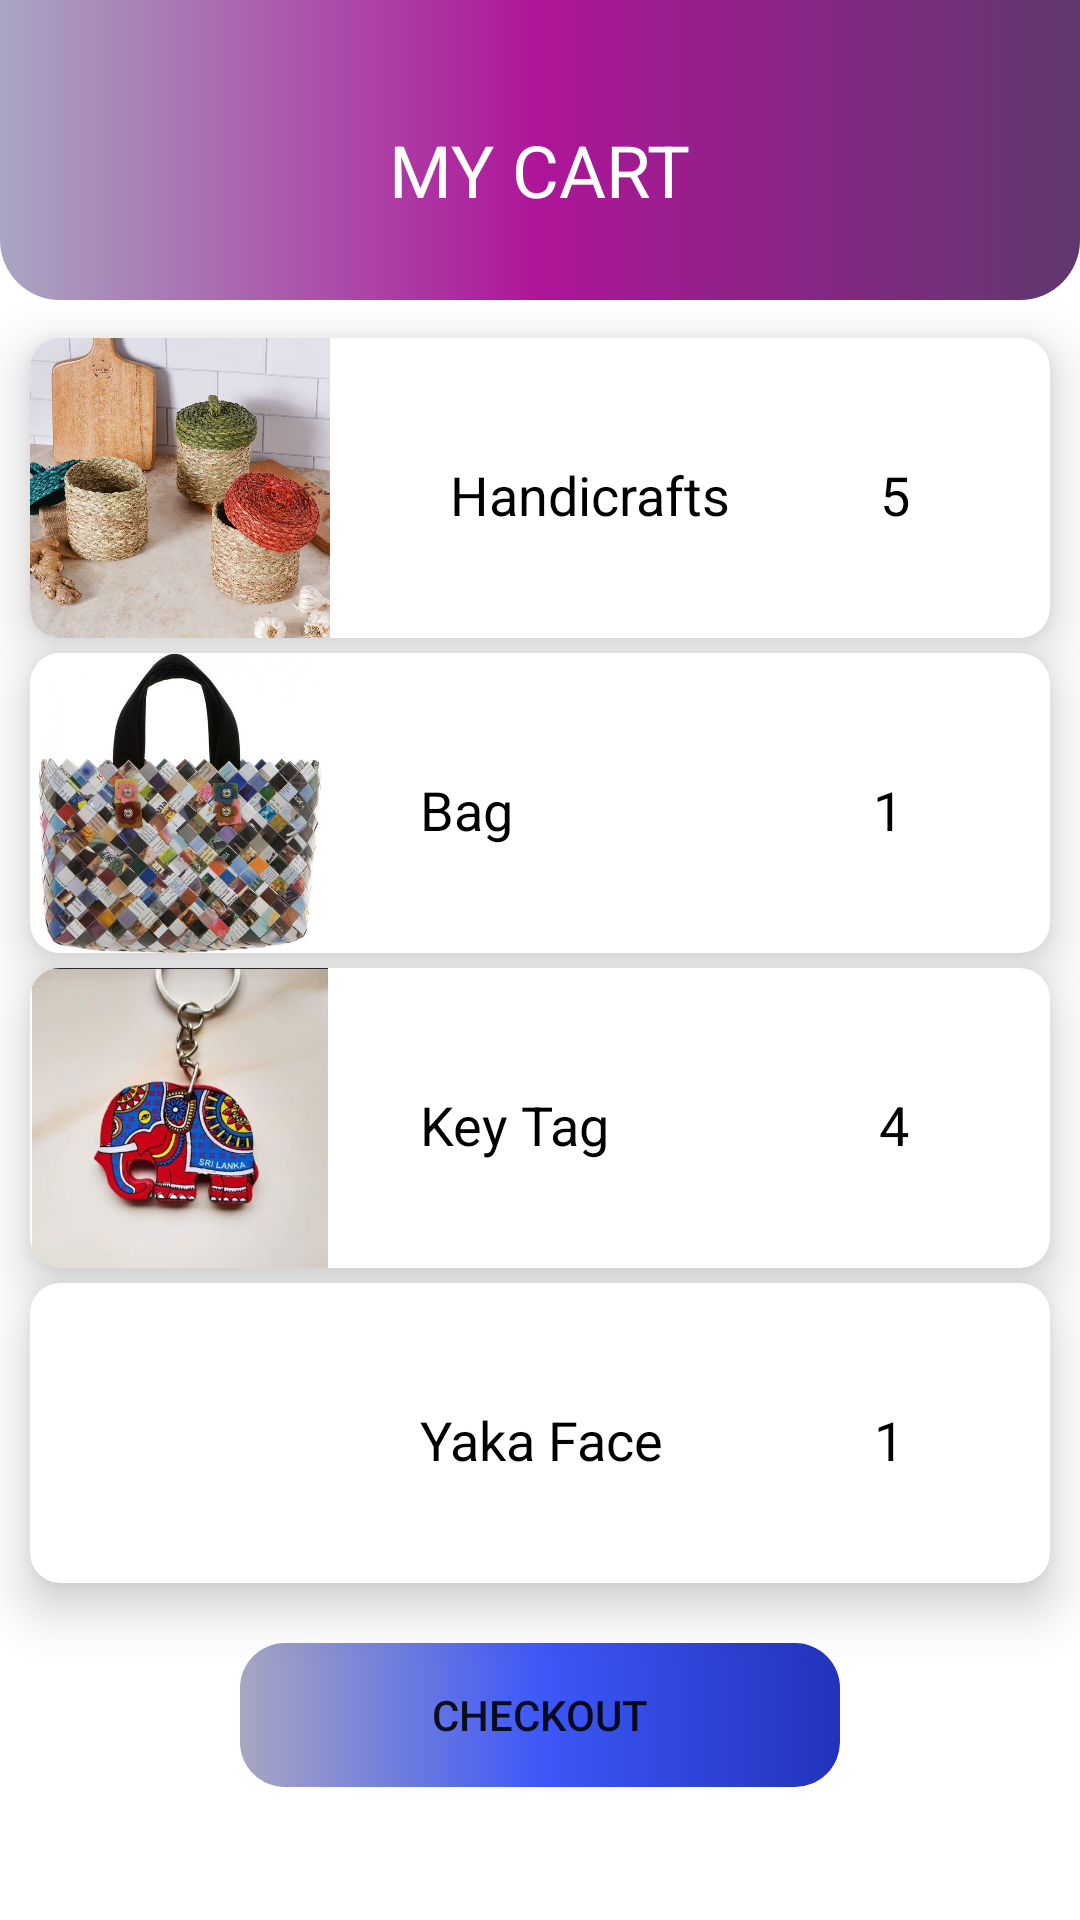

This screen was rendered from an Android layout file. Write that file and the resources it references.
<!-- AndroidManifest.xml: application theme Theme.MyApplication01 -->
<!-- res/layout/fragment_cart.xml -->
<?xml version="1.0" encoding="utf-8"?>
<LinearLayout xmlns:android="http://schemas.android.com/apk/res/android"
    xmlns:tools="http://schemas.android.com/tools"
    android:layout_width="match_parent"
    android:layout_height="match_parent"
    xmlns:app="http://schemas.android.com/apk/res-auto"
    android:orientation="vertical"
    tools:context=".cart">

    
    <View
        android:layout_width="match_parent"
        android:layout_height="100dp"
        android:background="@drawable/background_color" />

    <TextView
        android:layout_width="wrap_content"
        android:layout_height="wrap_content"
        android:layout_gravity="center_horizontal"
        android:layout_marginTop="-60dp"
        android:text="@string/my_cart"
        android:textAllCaps="true"
        android:textColor="@color/white"
        android:textSize="24dp" />

    <androidx.cardview.widget.CardView
        android:layout_width="match_parent"
        android:layout_height="100dp"
        app:cardCornerRadius="10dp"
        app:cardElevation="10dp"
        android:layout_marginTop="40dp"
        android:layout_marginLeft="10dp"
        android:layout_marginRight="10dp">

      <LinearLayout
          android:layout_width="match_parent"
          android:layout_height="wrap_content"
          android:orientation="horizontal">


        <ImageView
            android:layout_width="100dp"
            android:layout_height="100dp"
            android:src="@drawable/img05"/>

        <TextView
            android:layout_width="wrap_content"
            android:layout_height="wrap_content"
            android:text="Handicrafts"
            android:layout_marginLeft="40dp"
            android:textColor="@color/black"
            android:textSize="18dp"
            android:layout_marginTop="40dp"/>

          <TextView
              android:layout_width="wrap_content"
              android:layout_height="wrap_content"
              android:textColor="@color/black"
              android:textSize="18dp"
              android:text="5"
              android:layout_marginLeft="50dp"
              android:layout_marginTop="40dp"/>

          <TextView
              android:layout_width="wrap_content"
              android:layout_height="wrap_content"
              android:textColor="@color/black"
              android:textSize="18dp"
              android:text="$30.5"
              android:layout_marginLeft="50dp"
              android:layout_marginTop="40dp"/>

      </LinearLayout>





    </androidx.cardview.widget.CardView>
    <androidx.cardview.widget.CardView
        android:layout_width="match_parent"
        android:layout_height="100dp"
        app:cardCornerRadius="10dp"
        app:cardElevation="10dp"
        android:layout_marginTop="5dp"
        android:layout_marginLeft="10dp"
        android:layout_marginRight="10dp">

        <LinearLayout
            android:layout_width="match_parent"
            android:layout_height="wrap_content"
            android:orientation="horizontal">


            <ImageView
                android:layout_width="100dp"
                android:layout_height="100dp"
                android:src="@drawable/img04"/>

            <TextView
                android:layout_width="wrap_content"
                android:layout_height="wrap_content"
                android:text="Bag"
                android:layout_marginLeft="30dp"
                android:textColor="@color/black"
                android:textSize="18dp"
                android:layout_marginTop="40dp"/>

            <TextView
                android:layout_width="wrap_content"
                android:layout_height="wrap_content"
                android:textColor="@color/black"
                android:textSize="18dp"
                android:text="1"
                android:layout_marginLeft="120dp"
                android:layout_marginTop="40dp"/>

            <TextView
                android:layout_width="wrap_content"
                android:layout_height="wrap_content"
                android:textColor="@color/black"
                android:textSize="18dp"
                android:text="$10.5"
                android:layout_marginLeft="50dp"
                android:layout_marginTop="40dp"/>

        </LinearLayout>





    </androidx.cardview.widget.CardView>
    <androidx.cardview.widget.CardView
        android:layout_width="match_parent"
        android:layout_height="100dp"
        app:cardCornerRadius="10dp"
        app:cardElevation="10dp"
        android:layout_marginTop="5dp"
        android:layout_marginLeft="10dp"
        android:layout_marginRight="10dp">

        <LinearLayout
            android:layout_width="match_parent"
            android:layout_height="wrap_content"
            android:orientation="horizontal">


            <ImageView
                android:layout_width="100dp"
                android:layout_height="100dp"
                android:src="@drawable/img02"/>

            <TextView
                android:layout_width="wrap_content"
                android:layout_height="wrap_content"
                android:text="Key Tag"
                android:layout_marginLeft="30dp"
                android:textColor="@color/black"
                android:textSize="18dp"
                android:layout_marginTop="40dp"/>

            <TextView
                android:layout_width="wrap_content"
                android:layout_height="wrap_content"
                android:textColor="@color/black"
                android:textSize="18dp"
                android:text="4"
                android:layout_marginLeft="90dp"
                android:layout_marginTop="40dp"/>

            <TextView
                android:layout_width="wrap_content"
                android:layout_height="wrap_content"
                android:textColor="@color/black"
                android:textSize="18dp"
                android:text="$25.5"
                android:layout_marginLeft="50dp"
                android:layout_marginTop="40dp"/>

        </LinearLayout>





    </androidx.cardview.widget.CardView>
    <androidx.cardview.widget.CardView
        android:layout_width="match_parent"
        android:layout_height="100dp"
        app:cardCornerRadius="10dp"
        app:cardElevation="10dp"
        android:layout_marginTop="5dp"
        android:layout_marginLeft="10dp"
        android:layout_marginRight="10dp">

        <LinearLayout
            android:layout_width="match_parent"
            android:layout_height="wrap_content"
            android:orientation="horizontal">


            <ImageView
                android:layout_width="100dp"
                android:layout_height="100dp"
                android:src="@drawable/img03"/>

            <TextView
                android:layout_width="wrap_content"
                android:layout_height="wrap_content"
                android:text="Yaka Face"
                android:layout_marginLeft="30dp"
                android:textColor="@color/black"
                android:textSize="18dp"
                android:layout_marginTop="40dp"/>

            <TextView
                android:layout_width="wrap_content"
                android:layout_height="wrap_content"
                android:textColor="@color/black"
                android:textSize="18dp"
                android:text="1"
                android:layout_marginLeft="70dp"
                android:layout_marginTop="40dp"/>

            <TextView
                android:layout_width="wrap_content"
                android:layout_height="wrap_content"
                android:textColor="@color/black"
                android:textSize="18dp"
                android:text="$40.0"
                android:layout_marginLeft="50dp"
                android:layout_marginTop="40dp"/>

        </LinearLayout>





    </androidx.cardview.widget.CardView>

    <Button
        android:layout_width="200dp"
        android:layout_height="wrap_content"
        android:layout_marginTop="20dp"
        android:layout_gravity="center_horizontal"
        android:text="Checkout"
        android:background="@drawable/custom_button"/>

</LinearLayout>
<!-- resources referenced by this layout -->
<resources>
  <color name="black">#FF000000</color>
  <color name="white">#FFFFFFFF</color>
  <!-- drawable background_color (drawable) -->
  <?xml version="1.0" encoding="utf-8"?>
  <selector xmlns:android="http://schemas.android.com/apk/res/android">
      <item>
          <shape xmlns:android="http://schemas.android.com/apk/res/android" android:shape="rectangle">
              <gradient
                  android:startColor="#8B5F5C8E"
                  android:centerColor="#AE1599"
                  android:endColor="#5F386E" />
              <corners android:bottomLeftRadius="20dp"
                  android:bottomRightRadius="20dp"/>
          </shape>
      </item>
  </selector>
  <!-- drawable custom_button (drawable) -->
  <?xml version="1.0" encoding="utf-8"?>
  <selector xmlns:android="http://schemas.android.com/apk/res/android">
      <item>
          <shape xmlns:android="http://schemas.android.com/apk/res/android" android:shape="rectangle">
              <gradient
                  android:startColor="#8B5F5C8E"
                  android:centerColor="#3D58F8"
                  android:endColor="#2232BC" />
              <corners android:radius="15dp" />
          </shape>
      </item>
  </selector>
  <!-- drawable img02: jpeg bitmap (drawable, 26743 bytes) -->
  <!-- drawable img04: jpeg bitmap (drawable, 104520 bytes) -->
  <!-- drawable img05: jpeg bitmap (drawable, 251219 bytes) -->
  <string name="my_cart">My Cart</string>
  <style name="Theme.MyApplication01" parent="Theme.MaterialComponents.DayNight.NoActionBar">
          
          <item name="colorPrimary">#0ACFC9</item>
          <item name="colorPrimaryVariant">@color/purple_700</item>
          <item name="colorOnPrimary">@color/white</item>
          
          <item name="colorSecondary">@color/teal_200</item>
          <item name="colorSecondaryVariant">@color/teal_700</item>
          <item name="colorOnSecondary">@color/black</item>
          
          <item name="android:statusBarColor">?attr/colorPrimaryVariant</item>
          
      </style>
  <color name="purple_700">#FF3700B3</color>
  <color name="teal_200">#0ACFC9</color>
  <color name="teal_700">#FF018786</color>
</resources>
